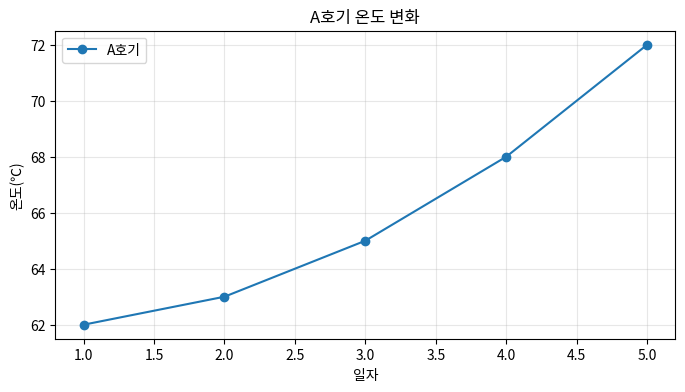
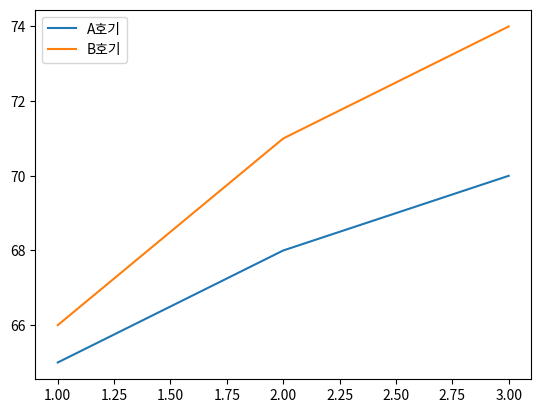

Write the Python code that produced these figures, in order.
import matplotlib.pyplot as plt

x = [1,2,3,4,5]
y = [62,63,65,68,72]

plt.figure(figsize=(8,4))
plt.plot(x, y, marker="o", label="A호기")

plt.title("A호기 온도 변화")
plt.xlabel("일자")
plt.ylabel("온도(℃)")
plt.grid(True, alpha=0.3)
plt.legend()

plt.show()


x = [1,2,3]
a = [65,68,70]
b = [66,71,74]

plt.plot(x, a, label="A호기")
plt.plot(x, b, label="B호기")
plt.legend()
plt.show()
